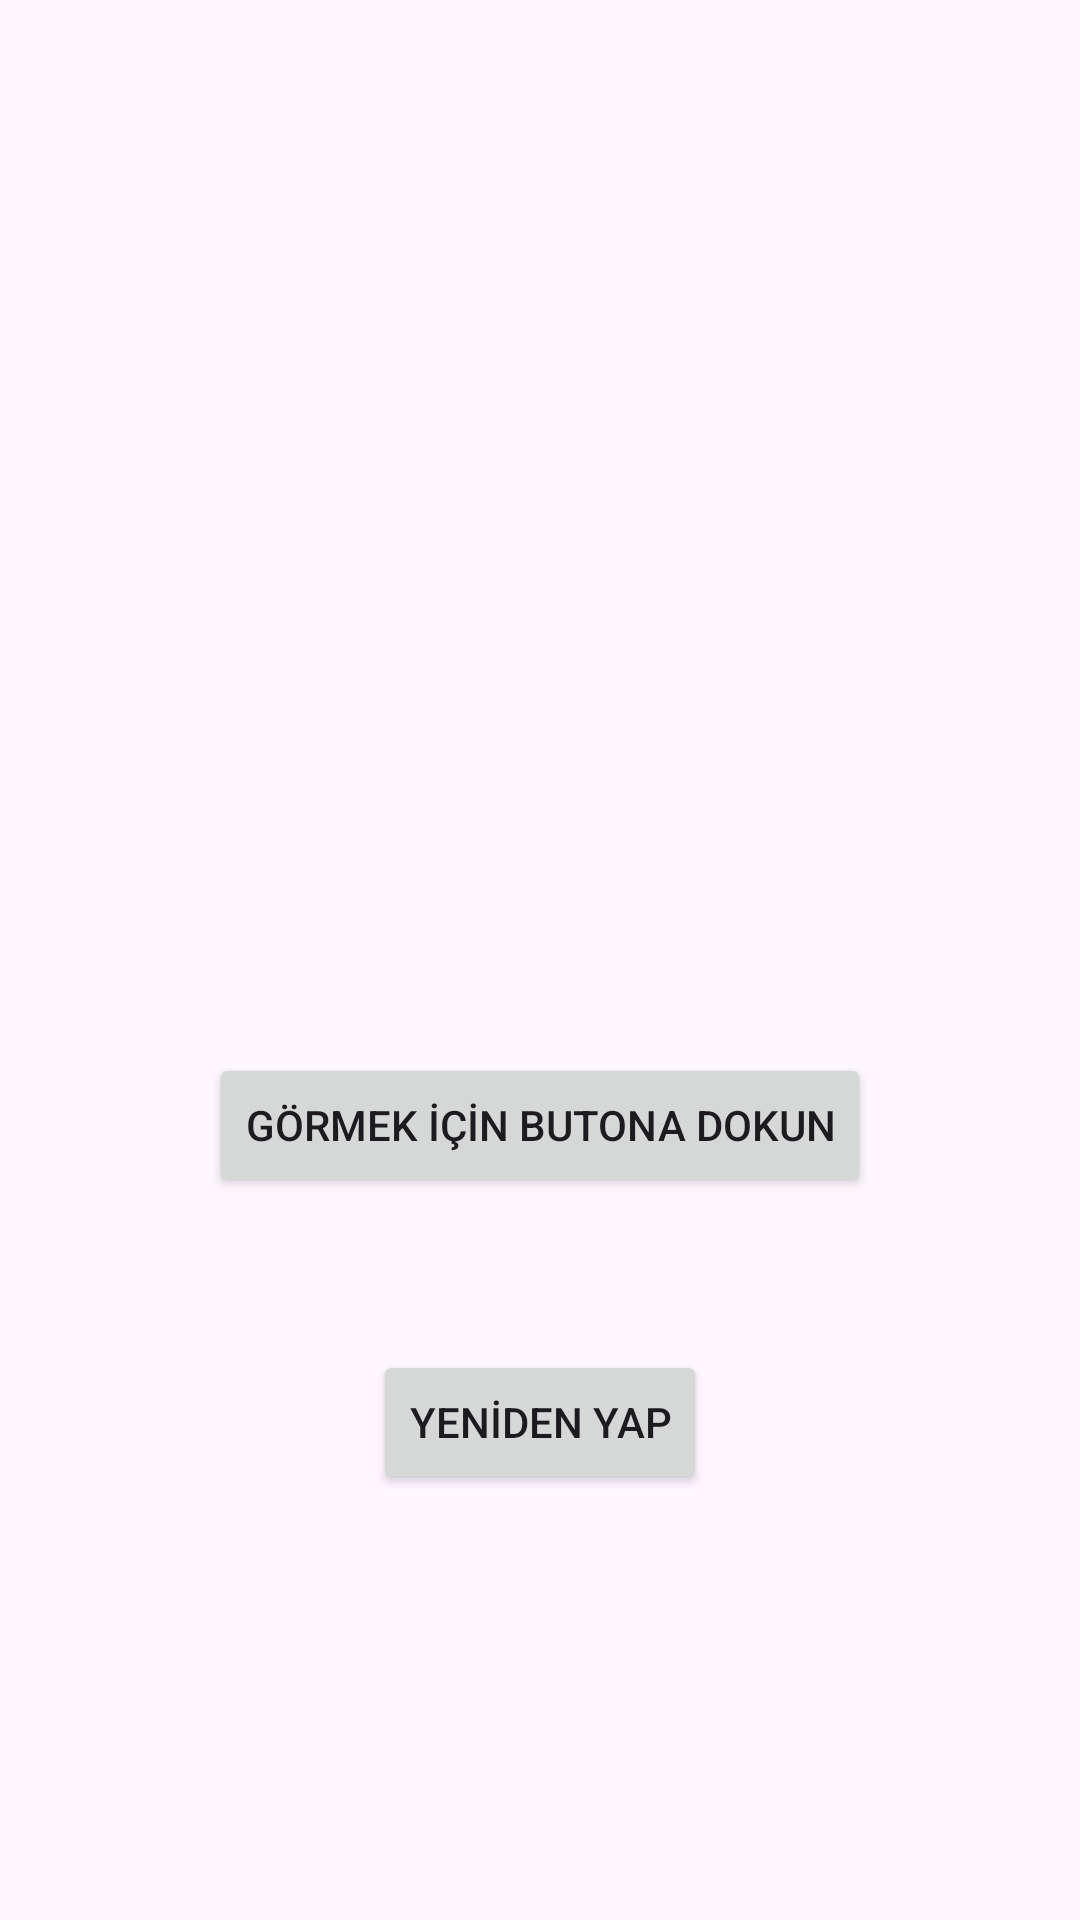

This screen was rendered from an Android layout file. Write that file and the resources it references.
<!-- AndroidManifest.xml: application theme Theme.Finalproje -->
<!-- res/layout/activity_moti.xml -->
<?xml version="1.0" encoding="utf-8"?>
<androidx.constraintlayout.widget.ConstraintLayout xmlns:android="http://schemas.android.com/apk/res/android"
    xmlns:app="http://schemas.android.com/apk/res-auto"
    xmlns:tools="http://schemas.android.com/tools"
    android:id="@+id/main"
    android:layout_width="match_parent"
    android:layout_height="match_parent"
    tools:context=".moti">

    <TextView
        android:id="@+id/textView"
        android:layout_width="0dp"
        android:layout_height="0dp"
        android:layout_marginStart="41dp"
        android:layout_marginTop="41dp"
        android:layout_marginEnd="41dp"
        android:layout_marginBottom="44dp"
        android:fontFamily="sans-serif-black"
        android:gravity="center"
        android:textColor="#05FF0E"
        android:textSize="34sp"
        app:layout_constraintBottom_toTopOf="@+id/textView2"
        app:layout_constraintEnd_toEndOf="parent"
        app:layout_constraintStart_toStartOf="parent"
        app:layout_constraintTop_toTopOf="parent" />

    <TextView
        android:id="@+id/textView2"
        android:layout_width="210dp"
        android:layout_height="0dp"
        android:layout_marginBottom="29dp"
        android:gravity="center"
        android:textSize="60sp"
        app:layout_constraintBottom_toTopOf="@+id/button"
        app:layout_constraintEnd_toEndOf="parent"
        app:layout_constraintStart_toStartOf="parent"
        app:layout_constraintTop_toBottomOf="@+id/textView" />

    <Button
        android:id="@+id/button"
        android:layout_width="wrap_content"
        android:layout_height="wrap_content"
        android:layout_marginBottom="51dp"
        android:text="GÖRMEK İÇİN BUTONA DOKUN"
        app:layout_constraintBottom_toTopOf="@+id/button3"
        app:layout_constraintEnd_toEndOf="parent"
        app:layout_constraintStart_toStartOf="parent"
        app:layout_constraintTop_toBottomOf="@+id/textView2" />

    <Button
        android:id="@+id/button3"
        android:layout_width="wrap_content"
        android:layout_height="wrap_content"
        android:layout_marginBottom="142dp"
        android:text="YENİDEN YAP"
        app:layout_constraintBottom_toBottomOf="parent"
        app:layout_constraintEnd_toEndOf="parent"
        app:layout_constraintStart_toStartOf="parent"
        app:layout_constraintTop_toBottomOf="@+id/button" />

</androidx.constraintlayout.widget.ConstraintLayout>
<!-- resources referenced by this layout -->
<resources>
  <style name="Theme.Finalproje" parent="Base.Theme.Finalproje" />
  <style name="Base.Theme.Finalproje" parent="Theme.Material3.DayNight.NoActionBar">
          
          
      </style>
</resources>
